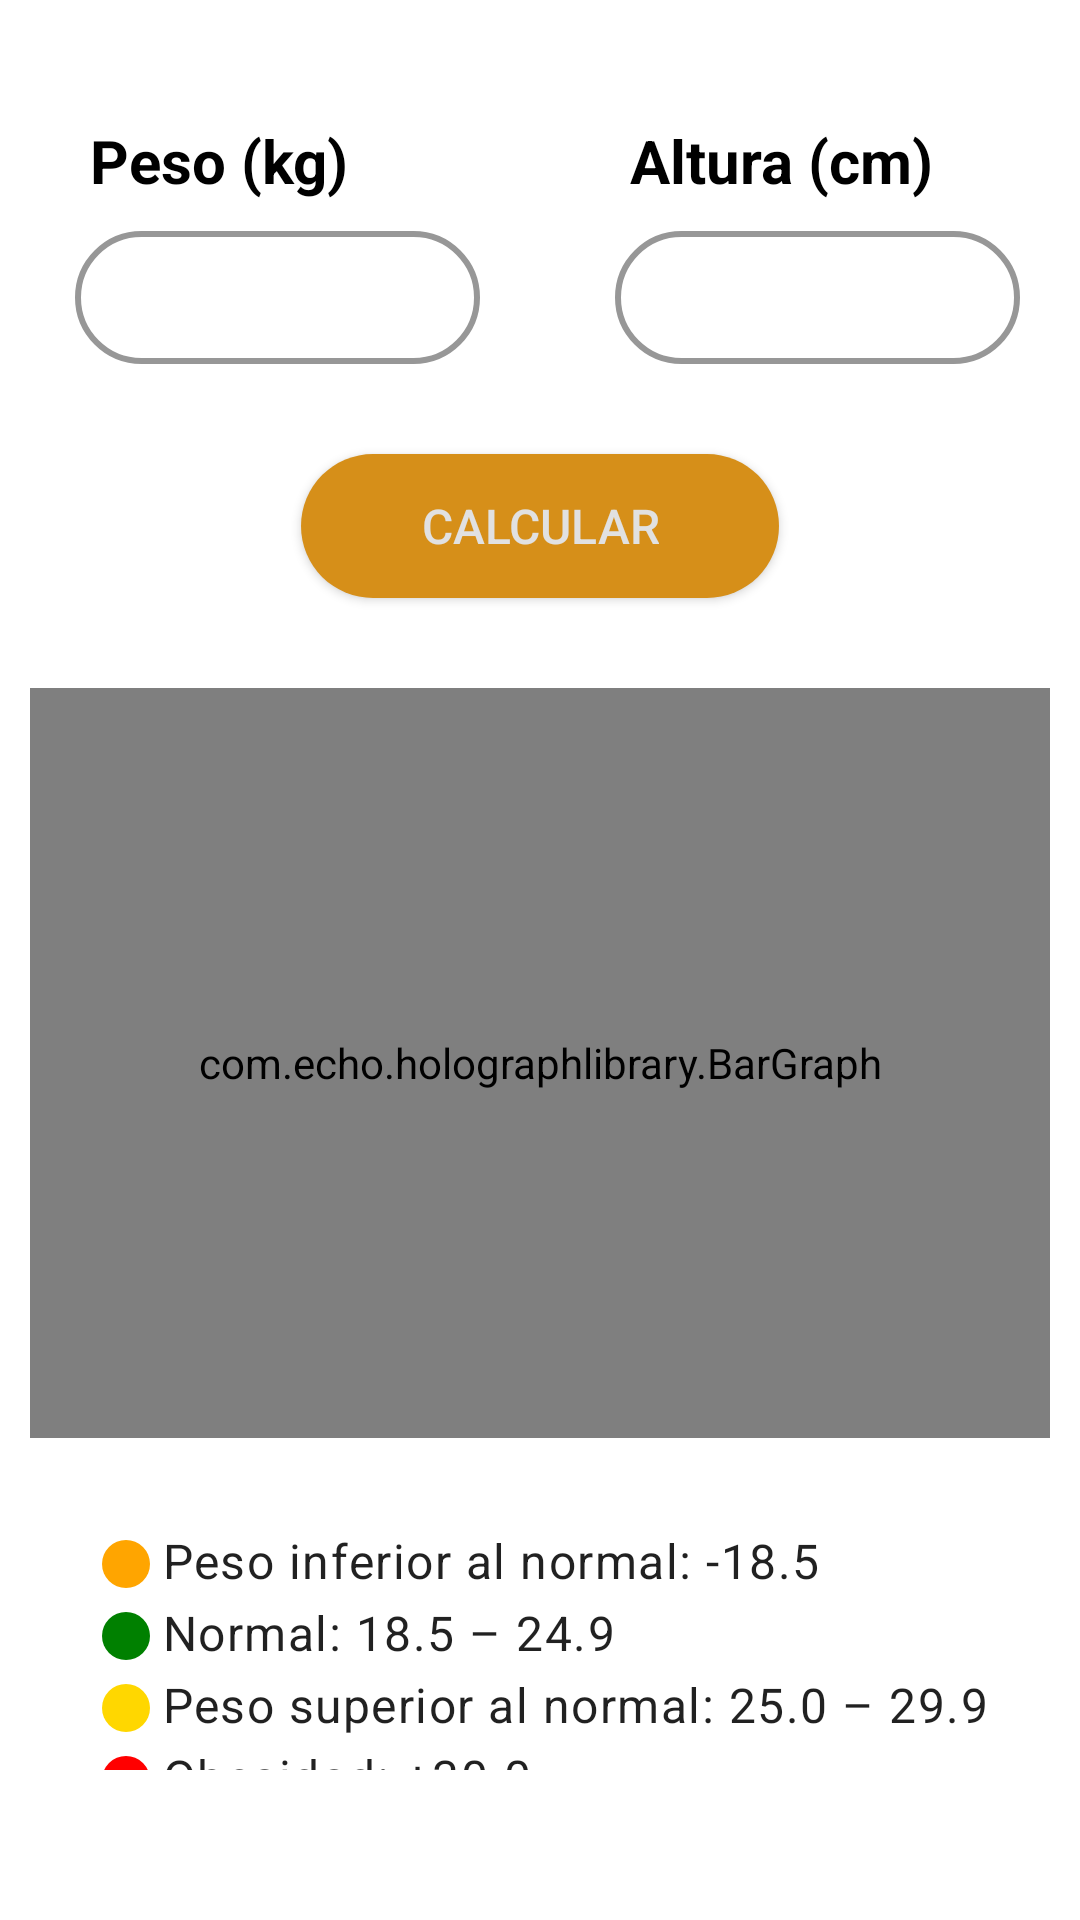

Layout XML and referenced resources for this Android screen:
<!-- AndroidManifest.xml: application theme Theme.AppGOGYM -->
<!-- res/layout/fragment_notifications.xml -->
<?xml version="1.0" encoding="utf-8"?>
<androidx.constraintlayout.widget.ConstraintLayout xmlns:android="http://schemas.android.com/apk/res/android"
    xmlns:app="http://schemas.android.com/apk/res-auto"
    xmlns:tools="http://schemas.android.com/tools"
    android:layout_width="match_parent"
    android:layout_height="match_parent"
    android:onClick="calcularIMC"
    tools:context=".ui.notifications.NotificationsFragment">

    <ScrollView
        android:layout_width="match_parent"
        android:layout_height="match_parent"
        android:paddingBottom="50dp">

    <LinearLayout
        android:layout_width="match_parent"
        android:layout_height="match_parent"
        android:layout_marginTop="40dp"
        android:gravity="center"
        android:orientation="vertical">

        <LinearLayout
            android:layout_width="match_parent"
            android:layout_height="wrap_content"
            android:layout_marginBottom="30dp"
            android:orientation="horizontal">

            <LinearLayout
                android:layout_width="0dp"
                android:layout_height="wrap_content"
                android:layout_weight="1"
                android:orientation="vertical">

                <TextView
                    android:layout_width="wrap_content"
                    android:layout_height="wrap_content"
                    android:layout_gravity="start"
                    android:layout_marginLeft="30dp"
                    android:layout_marginBottom="10dp"
                    android:text="Peso (kg)"
                    android:textColor="@color/black"
                    android:textSize="20sp"
                    android:textStyle="bold" />

                <EditText
                    android:id="@+id/text_peso"
                    android:layout_width="match_parent"
                    android:layout_height="wrap_content"
                    android:layout_marginLeft="25dp"
                    android:layout_marginRight="20dp"
                    android:background="@drawable/inputdark"
                    android:inputType="number|numberDecimal"
                    android:paddingLeft="15dp"
                    android:paddingTop="10dp"
                    android:paddingRight="15dp"
                    android:paddingBottom="10dp" />
            </LinearLayout>

            <LinearLayout
                android:layout_width="0dp"
                android:layout_height="wrap_content"
                android:layout_weight="1"
                android:orientation="vertical">

                <TextView
                    android:layout_width="wrap_content"
                    android:layout_height="wrap_content"
                    android:layout_gravity="start"
                    android:layout_marginLeft="30dp"
                    android:layout_marginBottom="10dp"
                    android:text="Altura (cm)"
                    android:textColor="@color/black"
                    android:textSize="20sp"
                    android:textStyle="bold" />

                <EditText
                    android:id="@+id/text_altura"
                    android:layout_width="match_parent"
                    android:layout_height="wrap_content"
                    android:layout_marginLeft="25dp"
                    android:layout_marginRight="20dp"
                    android:background="@drawable/inputdark"
                    android:inputType="number"
                    android:paddingLeft="15dp"
                    android:paddingTop="10dp"
                    android:paddingRight="15dp"
                    android:paddingBottom="10dp" />
            </LinearLayout>
        </LinearLayout>

        <Button
            android:id="@+id/btn_calcular"
            android:layout_width="wrap_content"
            android:layout_height="wrap_content"
            android:paddingLeft="40dp"
            android:paddingRight="40dp"
            android:layout_marginBottom="30dp"
            android:background="@drawable/btn_redondeado_naranja"
            android:onClick="calcularIMC"
            android:text="CALCULAR"
            android:textColor="@color/blanco_ahumado"
            android:textSize="16sp" />

        <com.echo.holographlibrary.BarGraph
            android:id="@+id/graphBar"
            android:layout_width="match_parent"
            android:layout_height="250dp"
            android:layout_marginLeft="10dp"
            android:layout_marginRight="10dp"/>

        <LinearLayout
            android:layout_width="wrap_content"
            android:layout_height="wrap_content"
            android:layout_marginTop="30dp"
            android:orientation="vertical">

            <TextView
                android:id="@+id/tvLabel4"
                android:layout_width="match_parent"
                android:layout_height="wrap_content"
                android:backgroundTintMode="src_in"
                android:drawableStart="@drawable/ic_circle"
                android:drawableTint="@color/naranjaL"
                android:text="Peso inferior al normal: -18.5"
                android:textAppearance="@style/TextAppearance.MaterialComponents.Body1"
                />

            <TextView
                android:id="@+id/tvLabel3"
                android:layout_width="match_parent"
                android:layout_height="wrap_content"
                android:backgroundTintMode="src_in"
                android:drawableStart="@drawable/ic_circle"
                android:drawableTint="@color/verdeL"
                android:text="Normal: 18.5 – 24.9"
                android:textAppearance="@style/TextAppearance.MaterialComponents.Body1"
                />

            <TextView
                android:id="@+id/tvLabel2"
                android:layout_width="match_parent"
                android:layout_height="wrap_content"
                android:backgroundTintMode="src_in"
                android:drawableStart="@drawable/ic_circle"
                android:drawableTint="@color/amarilloL"
                android:text="Peso superior al normal: 25.0 – 29.9"
                android:textAppearance="@style/TextAppearance.MaterialComponents.Body1"
                />

            <TextView
                android:id="@+id/tvLabel1"
                android:layout_width="match_parent"
                android:layout_height="wrap_content"
                android:backgroundTintMode="src_in"
                android:drawableStart="@drawable/ic_circle"
                android:drawableTint="@color/rojoL"
                android:text="Obesidad: +30.0"
                android:textAppearance="@style/TextAppearance.MaterialComponents.Body1"
                />

        </LinearLayout>

    </LinearLayout>
    </ScrollView>
</androidx.constraintlayout.widget.ConstraintLayout>
<!-- resources referenced by this layout -->
<resources>
  <color name="amarilloL">#FFD700</color>
  <color name="black">#FF000000</color>
  <color name="blanco_ahumado">#E1E1E1</color>
  <color name="naranjaL">#FFA500</color>
  <color name="rojoL">#FF0000</color>
  <color name="verdeL">#008000</color>
  <!-- drawable btn_redondeado_naranja (drawable) -->
  <?xml version="1.0" encoding="utf-8"?>
  <shape android:shape="rectangle" xmlns:android="http://schemas.android.com/apk/res/android">
      <solid android:color="@color/naranja"></solid>
      <corners android:radius="50dp"></corners>
  </shape>
  <!-- drawable ic_circle (drawable) -->
  <?xml version="1.0" encoding="utf-8"?>
  <vector xmlns:android="http://schemas.android.com/apk/res/android"
      android:width="24dp"
      android:height="24dp"
      android:viewportWidth="24.0"
      android:viewportHeight="24.0">
      <path
          android:pathData="M12,12m-8,0a8,8 0,1 1,16 0a8,8 0,1 1,-16 0"
          android:fillColor="#010101"/>
  </vector>
  <!-- drawable inputdark (drawable) -->
  <?xml version="1.0" encoding="utf-8"?>
  <shape xmlns:android="http://schemas.android.com/apk/res/android">
      <stroke android:color="@color/negroClarito" android:width="2dp"></stroke>
      <corners android:radius="40dp"></corners>
  </shape>
  <style name="Theme.AppGOGYM" parent="Theme.MaterialComponents.DayNight.DarkActionBar">
          
          <item name="colorPrimary">@color/naranja</item>
          <item name="colorPrimaryVariant">@color/purple_700</item>
          <item name="colorOnPrimary">@color/white</item>
          
          <item name="colorSecondary">@color/teal_200</item>
          <item name="colorSecondaryVariant">@color/teal_700</item>
          <item name="colorOnSecondary">@color/white</item>
          
          <item name="android:statusBarColor">?attr/colorPrimaryVariant</item>
          
      </style>
  <color name="naranja">#D68F19</color>
  <color name="negroClarito">#979797</color>
  <color name="purple_700">#FF3700B3</color>
  <color name="white">#FFFFFFFF</color>
  <color name="teal_200">#FF03DAC5</color>
  <color name="teal_700">#FF018786</color>
</resources>
